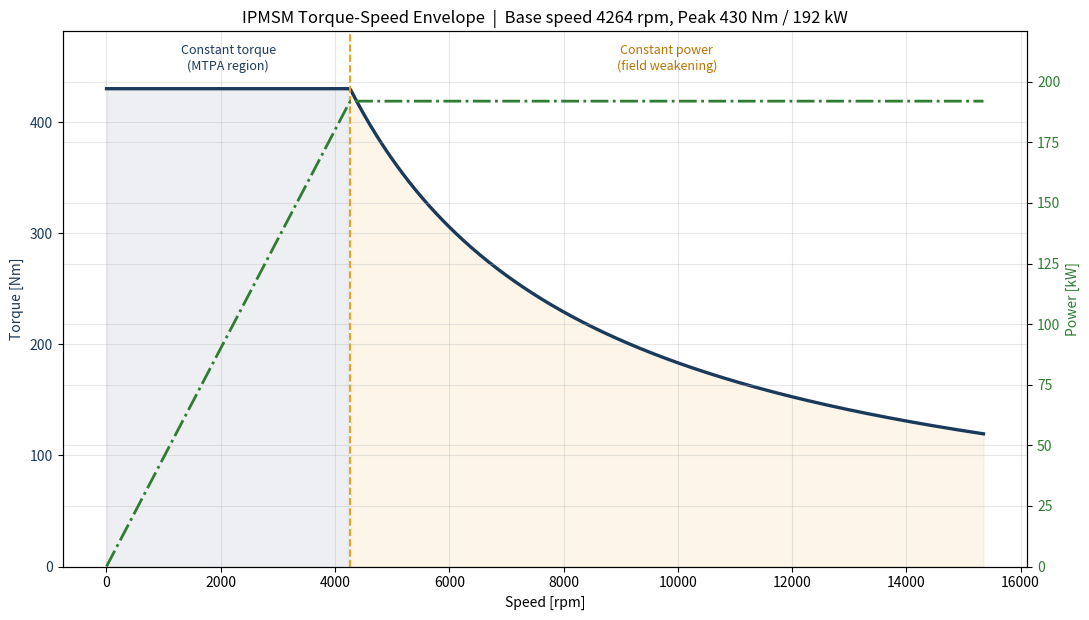

Generate this figure with matplotlib: (Note: this script raises an exception after producing the figure.)
"""
EV Traction Motor -- Torque-Speed Envelope, Efficiency Map, and Thermal Analysis

Models the operating envelope, loss behaviour, and winding thermal response of a
three phase interior permanent magnet synchronous motor (IPMSM), the dominant
traction motor topology in current EVs.

Motor parameters are grounded in a real, published teardown and test study of the
Tesla Model 3 (2018) rear drive unit motor (MotorXP-PM, "Performance Analysis of
the Tesla Model 3 Electric Motor using MotorXP-PM", June 2020), which measured the
stator and rotor geometry directly and validated peak torque and power against the
manufacturer's published ratings using finite element analysis. See the README for
full citation and a note on what is measured versus modelled here.

Author: Bapu Manu
"""

import numpy as np
import matplotlib.pyplot as plt
import matplotlib.gridspec as gridspec

np.random.seed(7)

# ---------------------------------------------------------------------------
# 1. MOTOR PARAMETERS (measured / published, Tesla Model 3 rear IPMSM)
# ---------------------------------------------------------------------------
POLE_PAIRS      = 3            # measured, MotorXP teardown
PHASE_R_20C     = 0.00475      # ohm, measured at 20degC
STACK_LENGTH_MM = 134.0        # mm
STATOR_OD_MM    = 225.0        # mm
STATOR_ID_MM    = 151.3        # mm

T_PEAK   = 430.0               # Nm, published + FEA validated peak torque
P_PEAK   = 192_000.0           # W, published + FEA validated peak power
I_PEAK   = 1000.0              # Arms phase current at the peak torque point
V_BUS_MIN = 231.0              # Vdc, minimum bus voltage to reach the peak point
BEMF_CONST_LL = 42.0           # V peak, line to line, per kRPM (measured, no load)

W_BASE_RPM = (P_PEAK / T_PEAK) * (60.0 / (2 * np.pi))
W_BASE = P_PEAK / T_PEAK        # rad/s

FIELD_WEAKENING_RATIO = 3.6
W_MAX = W_BASE * FIELD_WEAKENING_RATIO
W_MAX_RPM = W_BASE_RPM * FIELD_WEAKENING_RATIO

K_T = T_PEAK / I_PEAK           # Nm / Arms

T_WINDING_LIMIT_C = 155.0
T_COOLANT_C = 65.0

print("=" * 70)
print("EV TRACTION MOTOR -- IPMSM SIZING, EFFICIENCY, AND THERMAL ANALYSIS")
print("=" * 70)
print(f"\nMotor: Tesla Model 3 (2018) rear drive IPMSM (measured/published)")
print(f"  Pole pairs:            {POLE_PAIRS}")
print(f"  Phase resistance:      {PHASE_R_20C*1000:.3f} mOhm @ 20C")
print(f"  Peak torque:           {T_PEAK:.0f} Nm")
print(f"  Peak power:            {P_PEAK/1000:.0f} kW")
print(f"  Base speed:            {W_BASE_RPM:.0f} rpm")
print(f"  Max speed (assumed):   {W_MAX_RPM:.0f} rpm (field weakening ratio {FIELD_WEAKENING_RATIO}x)")
print(f"  Back EMF constant:     {BEMF_CONST_LL:.1f} Vpk,LL / kRPM")


# ---------------------------------------------------------------------------
# 2. TORQUE-SPEED ENVELOPE
# ---------------------------------------------------------------------------
def torque_envelope(w_rpm):
    w = np.asarray(w_rpm, dtype=float)
    t = np.where(w <= W_BASE_RPM, T_PEAK, P_PEAK / (w * 2 * np.pi / 60.0))
    t = np.where(w <= W_MAX_RPM, t, 0.0)
    return t


# ---------------------------------------------------------------------------
# 3. LOSS MODEL
# ---------------------------------------------------------------------------
def copper_loss(torque_nm, t_winding_c):
    i_phase = np.abs(torque_nm) / K_T
    r_temp = PHASE_R_20C * (1 + 0.00393 * (t_winding_c - 20.0))
    return 3.0 * i_phase**2 * r_temp


def iron_loss(w_rpm, torque_nm):
    w = np.asarray(w_rpm, dtype=float)
    flux_ratio = np.where(w <= W_BASE_RPM, 1.0, W_BASE_RPM / np.maximum(w, 1.0))
    speed_ratio = w / W_BASE_RPM
    P_FE_BASE = 900.0
    return P_FE_BASE * speed_ratio**1.5 * flux_ratio**2


def mechanical_loss(w_rpm):
    w = np.asarray(w_rpm, dtype=float)
    P_MECH_BASE = 250.0
    return P_MECH_BASE * (w / W_BASE_RPM)**2


def efficiency(w_rpm, torque_nm, t_winding_c=100.0):
    w_rad = w_rpm * 2 * np.pi / 60.0
    p_out = np.abs(torque_nm) * w_rad
    p_loss = (copper_loss(torque_nm, t_winding_c)
              + iron_loss(w_rpm, torque_nm)
              + mechanical_loss(w_rpm))
    p_in = p_out + p_loss
    with np.errstate(divide="ignore", invalid="ignore"):
        eff = np.where(p_in > 1.0, p_out / p_in, 0.0)
    return np.clip(eff, 0.0, 1.0)


# ---------------------------------------------------------------------------
# 4. SYNTHETIC DRIVE CYCLE AND THERMAL RESPONSE
# ---------------------------------------------------------------------------
dt = 1.0
T_total = 1800.0
t = np.arange(0, T_total, dt)
n = len(t)

speed_rpm = np.zeros(n)
torque_demand = np.zeros(n)
i = 0
rng = np.random.default_rng(7)
while i < n:
    mode = rng.choice(["urban", "highway", "hard_accel", "idle"], p=[0.35, 0.30, 0.15, 0.20])
    if mode == "hard_accel":
        seg = min(int(rng.uniform(15, 25)), n - i)
    else:
        seg = min(150, n - i)
    tt = np.arange(seg)
    if mode == "urban":
        s = 2500 + 1500 * np.sin(2 * np.pi * tt / 90.0) ** 2
        trq = 120 + 60 * np.sin(2 * np.pi * tt / 60.0)
    elif mode == "highway":
        s = 6500 + 800 * np.sin(2 * np.pi * tt / 200.0)
        trq = torque_envelope(s) * 0.35
    elif mode == "hard_accel":
        s = np.linspace(1000, min(1000 + seg * 380, 9500), seg)
        trq = torque_envelope(s) * 0.92
    else:
        s = np.full(seg, 600.0)
        trq = np.full(seg, 5.0)
    speed_rpm[i:i + seg] = s
    torque_demand[i:i + seg] = np.minimum(trq, torque_envelope(s))
    i += seg

C_TH = 4200.0
R_TH = 0.028

FOLDBACK_START_C = T_WINDING_LIMIT_C * 0.90
FOLDBACK_BAND_C = T_WINDING_LIMIT_C - FOLDBACK_START_C

t_winding = np.zeros(n)
t_winding[0] = T_COOLANT_C + 15.0
torque_nm = np.zeros(n)
p_loss_series = np.zeros(n)
derate_events = 0
for k in range(1, n):
    margin = (T_WINDING_LIMIT_C - t_winding[k - 1]) / FOLDBACK_BAND_C
    derate = np.clip(margin, 0.15, 1.0) if t_winding[k - 1] > FOLDBACK_START_C else 1.0
    if derate < 1.0:
        derate_events += 1
    applied = torque_demand[k - 1] * derate
    torque_nm[k - 1] = applied

    p_cu = copper_loss(applied, t_winding[k - 1])
    p_fe = iron_loss(speed_rpm[k - 1], applied)
    p_mech = mechanical_loss(speed_rpm[k - 1])
    p_loss = p_cu + p_fe + p_mech
    p_loss_series[k - 1] = p_loss
    dT = (p_loss - (t_winding[k - 1] - T_COOLANT_C) / R_TH) / C_TH * dt
    t_winding[k] = t_winding[k - 1] + dT
torque_nm[-1] = torque_nm[-2]
p_loss_series[-1] = p_loss_series[-2]

t_peak = t_winding.max()
t_final = t_winding[-1]
time_to_90pct = None
target = T_COOLANT_C + 0.9 * (t_peak - T_COOLANT_C)
above = np.where(t_winding >= target)[0]
if len(above):
    time_to_90pct = t[above[0]]

print(f"\nDrive cycle thermal response ({T_total/60:.0f} min synthetic cycle):")
print(f"  Peak winding temperature:   {t_peak:.1f} C")
print(f"  Final winding temperature:  {t_final:.1f} C")
print(f"  Thermal limit (design):     {T_WINDING_LIMIT_C:.0f} C")
print(f"  Margin to limit at peak:    {T_WINDING_LIMIT_C - t_peak:.1f} C")
if time_to_90pct is not None:
    print(f"  Time to reach 90% of peak rise: {time_to_90pct/60:.1f} min")
print(f"  Time steps with thermal foldback active: {derate_events} of {n} "
      f"({derate_events/n*100:.1f}%)")


# ---------------------------------------------------------------------------
# 5. EFFICIENCY MAP
# ---------------------------------------------------------------------------
speed_grid = np.linspace(200, W_MAX_RPM, 160)
torque_grid = np.linspace(5, T_PEAK, 160)
SPEED_G, TORQUE_G = np.meshgrid(speed_grid, torque_grid)
ENV_G = torque_envelope(SPEED_G)
EFF_G = efficiency(SPEED_G, np.minimum(TORQUE_G, ENV_G), t_winding_c=100.0)
EFF_G = np.where(TORQUE_G <= ENV_G, EFF_G, np.nan)

peak_eff = np.nanmax(EFF_G)
peak_idx = np.unravel_index(np.nanargmax(EFF_G), EFF_G.shape)
peak_eff_speed = SPEED_G[peak_idx]
peak_eff_torque = TORQUE_G[peak_idx]

print(f"\nEfficiency map (100C winding assumption):")
print(f"  Peak efficiency: {peak_eff*100:.1f}% at {peak_eff_speed:.0f} rpm, {peak_eff_torque:.0f} Nm")
print(f"  Efficiency at peak torque, base speed: {efficiency(W_BASE_RPM, T_PEAK, 100.0)*100:.1f}%")
print(f"  Efficiency at cruise (highway block, ~35% torque, 6500 rpm): "
      f"{efficiency(6500, torque_envelope(6500)*0.35, 100.0)*100:.1f}%")


# ---------------------------------------------------------------------------
# 6. LOSS BREAKDOWN ACROSS SPEED AT RATED TORQUE
# ---------------------------------------------------------------------------
speed_sweep = np.linspace(200, W_MAX_RPM, 200)
torque_sweep = torque_envelope(speed_sweep)
cu_sweep = copper_loss(torque_sweep, 100.0)
fe_sweep = iron_loss(speed_sweep, torque_sweep)
mech_sweep = mechanical_loss(speed_sweep)


# ---------------------------------------------------------------------------
# 7. PLOTS
# ---------------------------------------------------------------------------
plt.rcParams.update({"font.size": 10, "axes.grid": True, "grid.alpha": 0.3})

fig, ax1 = plt.subplots(figsize=(11, 6.3))
w_plot = np.linspace(1, W_MAX_RPM, 400)
t_plot = torque_envelope(w_plot)
p_plot = t_plot * w_plot * 2 * np.pi / 60.0 / 1000.0

ax1.plot(w_plot, t_plot, color="#1A3A5C", lw=2.4, label="Torque limit")
ax1.axvline(W_BASE_RPM, color="#E8A020", ls="--", lw=1.4)
ax1.fill_between(w_plot[w_plot <= W_BASE_RPM], t_plot[w_plot <= W_BASE_RPM],
                  color="#1A3A5C", alpha=0.08)
ax1.fill_between(w_plot[w_plot > W_BASE_RPM], t_plot[w_plot > W_BASE_RPM],
                  color="#E8A020", alpha=0.10)
ax1.set_xlabel("Speed [rpm]")
ax1.set_ylabel("Torque [Nm]", color="#1A3A5C")
ax1.tick_params(axis="y", labelcolor="#1A3A5C")
ax1.set_ylim(0, T_PEAK * 1.12)
ax1.text(W_BASE_RPM / 2, T_PEAK * 1.04, "Constant torque\n(MTPA region)",
          ha="center", fontsize=9, color="#1A3A5C")
ax1.text((W_BASE_RPM + W_MAX_RPM) / 2, T_PEAK * 1.04, "Constant power\n(field weakening)",
          ha="center", fontsize=9, color="#B87400")

ax2 = ax1.twinx()
ax2.plot(w_plot, p_plot, color="#2E7D32", lw=2.0, ls="-.", label="Power")
ax2.set_ylabel("Power [kW]", color="#2E7D32")
ax2.tick_params(axis="y", labelcolor="#2E7D32")
ax2.set_ylim(0, P_PEAK / 1000 * 1.15)

ax1.set_title(f"IPMSM Torque-Speed Envelope  |  Base speed {W_BASE_RPM:.0f} rpm, "
              f"Peak {T_PEAK:.0f} Nm / {P_PEAK/1000:.0f} kW")
fig.tight_layout()
fig.savefig("plots/01_torque_speed_envelope.png", dpi=150)
plt.close(fig)

fig, ax = plt.subplots(figsize=(11, 6.6))
levels = np.arange(0.55, 0.99, 0.02)
cs = ax.contourf(SPEED_G, TORQUE_G, EFF_G, levels=levels, cmap="viridis", extend="both")
cbar = fig.colorbar(cs, ax=ax, label="Efficiency")
ax.plot(w_plot, t_plot, color="white", lw=2.2)
ax.plot(peak_eff_speed, peak_eff_torque, "r*", markersize=16,
        label=f"Peak efficiency {peak_eff*100:.1f}%")
ax.set_xlabel("Speed [rpm]")
ax.set_ylabel("Torque [Nm]")
ax.set_title("Efficiency Map (100C winding) with Torque-Speed Envelope Overlaid")
ax.legend(loc="lower right")
ax.set_ylim(0, T_PEAK * 1.05)
fig.tight_layout()
fig.savefig("plots/02_efficiency_map.png", dpi=150)
plt.close(fig)

fig = plt.figure(figsize=(11, 8.5))
gs = gridspec.GridSpec(3, 1, height_ratios=[1, 1, 1.2], hspace=0.35)

ax0 = fig.add_subplot(gs[0])
ax0.plot(t / 60.0, speed_rpm, color="#1A3A5C", lw=1.1)
ax0.set_ylabel("Speed [rpm]")
ax0.set_title("Synthetic 30 Minute Drive Cycle and Winding Thermal Response")

ax1b = fig.add_subplot(gs[1], sharex=ax0)
ax1b.plot(t / 60.0, torque_nm, color="#5E3A8C", lw=1.1)
ax1b.set_ylabel("Torque [Nm]")

ax2b = fig.add_subplot(gs[2], sharex=ax0)
ax2b.plot(t / 60.0, t_winding, color="#C62828", lw=1.8, label="Winding temperature")
ax2b.axhline(T_WINDING_LIMIT_C, color="#C62828", ls="--", lw=1.2,
             label=f"Design limit ({T_WINDING_LIMIT_C:.0f} C)")
ax2b.axhline(T_COOLANT_C, color="#2E7D32", ls=":", lw=1.2, label=f"Coolant ({T_COOLANT_C:.0f} C)")
ax2b.set_ylabel("Winding Temp [C]")
ax2b.set_xlabel("Time [min]")
ax2b.legend(loc="lower right", fontsize=8.5)
ax2b.set_ylim(T_COOLANT_C - 5, T_WINDING_LIMIT_C + 20)

fig.savefig("plots/03_drive_cycle_thermal.png", dpi=150)
plt.close(fig)

fig, ax = plt.subplots(figsize=(11, 6.3))
ax.stackplot(speed_sweep, cu_sweep, fe_sweep, mech_sweep,
             labels=["Copper loss (I2R)", "Iron loss", "Mechanical loss"],
             colors=["#C62828", "#E8A020", "#5E3A8C"], alpha=0.85)
ax.axvline(W_BASE_RPM, color="black", ls="--", lw=1.0, alpha=0.6)
ax.text(W_BASE_RPM * 1.02, ax.get_ylim()[1] * 0.92, "base speed", fontsize=8.5)
ax.set_xlabel("Speed [rpm]")
ax.set_ylabel("Loss [W]")
ax.set_title("Loss Breakdown Along the Torque-Speed Envelope (100C winding)")
ax.legend(loc="upper right")
fig.tight_layout()
fig.savefig("plots/04_loss_breakdown.png", dpi=150)
plt.close(fig)

print("\nSaved 4 plots to plots/")
print("=" * 70)
